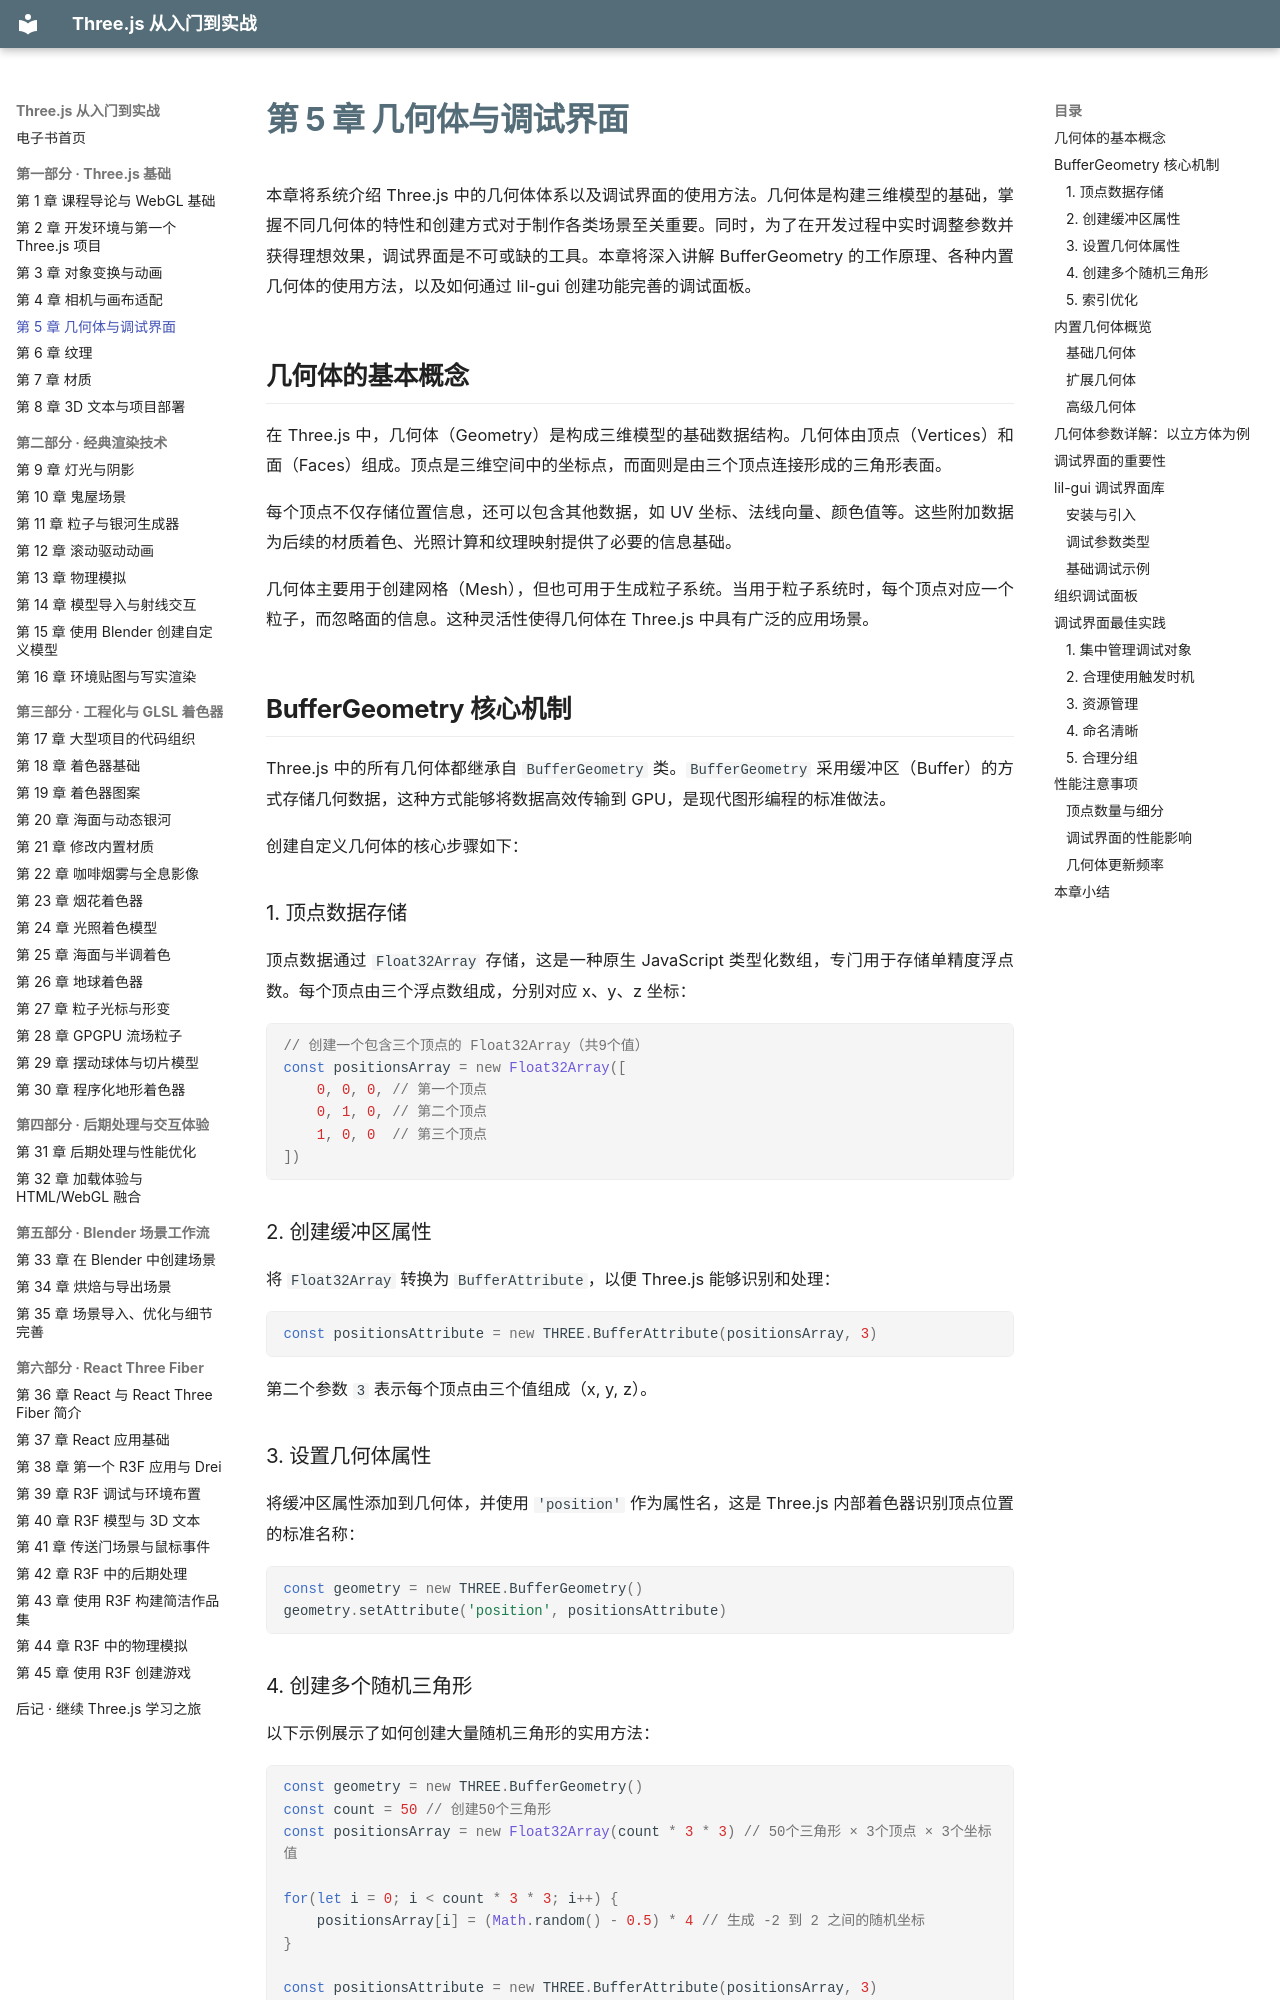

repository: zhaojiew10/threejs-journey-ebook · page: chapters/ch05/index.html · generator: mkdocs

---
title: "第 5 章 几何体与调试界面"
---

# 第 5 章 几何体与调试界面

本章将系统介绍 Three.js 中的几何体体系以及调试界面的使用方法。几何体是构建三维模型的基础，掌握不同几何体的特性和创建方式对于制作各类场景至关重要。同时，为了在开发过程中实时调整参数并获得理想效果，调试界面是不可或缺的工具。本章将深入讲解 BufferGeometry 的工作原理、各种内置几何体的使用方法，以及如何通过 lil-gui 创建功能完善的调试面板。

## 几何体的基本概念

在 Three.js 中，几何体（Geometry）是构成三维模型的基础数据结构。几何体由顶点（Vertices）和面（Faces）组成。顶点是三维空间中的坐标点，而面则是由三个顶点连接形成的三角形表面。

每个顶点不仅存储位置信息，还可以包含其他数据，如 UV 坐标、法线向量、颜色值等。这些附加数据为后续的材质着色、光照计算和纹理映射提供了必要的信息基础。

几何体主要用于创建网格（Mesh），但也可用于生成粒子系统。当用于粒子系统时，每个顶点对应一个粒子，而忽略面的信息。这种灵活性使得几何体在 Three.js 中具有广泛的应用场景。

## BufferGeometry 核心机制

Three.js 中的所有几何体都继承自 `BufferGeometry` 类。`BufferGeometry` 采用缓冲区（Buffer）的方式存储几何数据，这种方式能够将数据高效传输到 GPU，是现代图形编程的标准做法。

创建自定义几何体的核心步骤如下：

### 1. 顶点数据存储

顶点数据通过 `Float32Array` 存储，这是一种原生 JavaScript 类型化数组，专门用于存储单精度浮点数。每个顶点由三个浮点数组成，分别对应 x、y、z 坐标：

```javascript
// 创建一个包含三个顶点的 Float32Array（共9个值）
const positionsArray = new Float32Array([
    0, 0, 0, // 第一个顶点
    0, 1, 0, // 第二个顶点
    1, 0, 0  // 第三个顶点
])
```

### 2. 创建缓冲区属性

将 `Float32Array` 转换为 `BufferAttribute`，以便 Three.js 能够识别和处理：

```javascript
const positionsAttribute = new THREE.BufferAttribute(positionsArray, 3)
```

第二个参数 `3` 表示每个顶点由三个值组成（x, y, z）。
